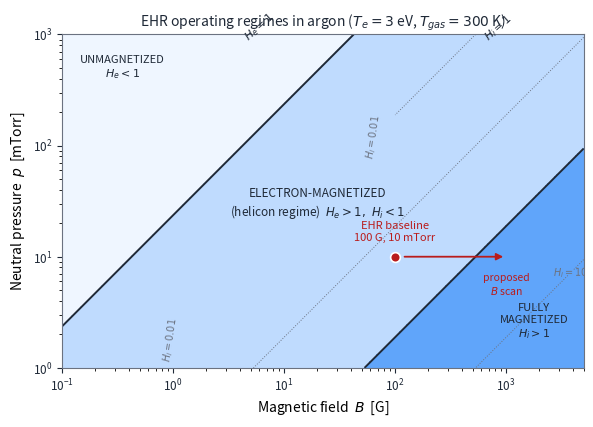

Reproduce this figure in Python. (Note: this script raises an exception after producing the figure.)
"""EHR regime map: magnetic field vs. neutral pressure with Hall-parameter contours.

Generates the B-p operating-regime figure for the EHR paper (Section: Magnetization
Regime). A species is magnetized when its Hall parameter H_s = omega_cs / nu_sn > 1,
with nu_sn = n_n * sigma_sn * vbar_s and n_n = p / (k_B T_gas). Both H_e and H_i
scale as B/p, so regime boundaries are straight lines on log-log axes.

Representative argon parameters (matching the paper):
  T_gas = 300 K, T_e = 3 eV, sigma_en = 2e-20 m^2, sigma_in = 1e-18 m^2.

Outputs ehr-regime-map.pdf (for LaTeX) and ehr-regime-map.png next to this script.
Run: python regime_map.py
"""

import os
import numpy as np
import matplotlib
matplotlib.use("Agg")
import matplotlib.pyplot as plt

# ---- physical constants (SI) ----
E = 1.602176634e-19
KB = 1.380649e-23
ME = 9.1093837015e-31
MI = 39.948 * 1.66053906660e-27   # argon

# ---- gas / plasma parameters ----
T_GAS = 300.0                      # K
TE_EV = 3.0                        # electron temperature, eV
SIGMA_EN = 2e-20                   # e-Ar momentum-transfer cross section, m^2 (few eV)
SIGMA_IN = 1e-18                   # Ar+-Ar (elastic + charge exchange), m^2

VBAR_E = np.sqrt(8 * TE_EV * E / (np.pi * ME))
VBAR_I = np.sqrt(8 * KB * T_GAS / (np.pi * MI))


def hall(B_gauss, p_mtorr, mass, sigma, vbar):
    """Hall parameter H = (qB/m) / (n_n sigma vbar)."""
    B = B_gauss * 1e-4                                # G -> T
    n_n = (p_mtorr * 1e-3 * 133.322) / (KB * T_GAS)   # mTorr -> m^-3
    return (E * B / mass) / (n_n * sigma * vbar)


# ---- grid ----
B = np.logspace(-1, np.log10(5000), 400)      # 0.1 G .. 5 kG
p = np.logspace(0, 3, 400)                    # 1 mTorr .. 1 Torr
BB, PP = np.meshgrid(B, p)
He = hall(BB, PP, ME, SIGMA_EN, VBAR_E)
Hi = hall(BB, PP, MI, SIGMA_IN, VBAR_I)

# ---- figure ----
INK = "#1f2937"; MUTED = "#6b7280"
FILLS = ["#eff6ff", "#bfdbfe", "#60a5fa"]     # sequential: degree of magnetization

fig, ax = plt.subplots(figsize=(6.0, 4.3), dpi=300)

# regimes: 0 unmagnetized, 1 electron-magnetized (helicon), 2 fully magnetized
regime = np.zeros_like(He)
regime[(He >= 1) & (Hi < 1)] = 1
regime[Hi >= 1] = 2
ax.contourf(BB, PP, regime, levels=[-0.5, 0.5, 1.5, 2.5], colors=FILLS)

# boundaries
ax.contour(BB, PP, He, levels=[1], colors=[INK], linewidths=1.4)
ax.contour(BB, PP, Hi, levels=[1], colors=[INK], linewidths=1.4)
ci = ax.contour(BB, PP, Hi, levels=[0.01, 0.1, 10], colors=[MUTED],
                linewidths=0.7, linestyles="dotted")
ax.clabel(ci, fmt=lambda v: rf"$H_i={v:g}$", fontsize=7, colors=MUTED,
          manual=[(0.9, 1.8), (60, 120), (3800, 6.5)])

# region labels (direct labels: identity never rides on fill color alone)
ax.text(0.35, 500, "UNMAGNETIZED\n$H_e<1$", fontsize=8, color=INK,
        ha="center", va="center")
ax.text(20, 30, "ELECTRON-MAGNETIZED\n(helicon regime)  $H_e>1,\\ H_i<1$",
        fontsize=8.5, color=INK, ha="center", va="center")
ax.text(1800, 2.6, "FULLY\nMAGNETIZED\n$H_i>1$", fontsize=8, color=INK,
        ha="center", va="center")
ax.text(4.2, 900, "$H_e=1$", fontsize=8, color=INK, rotation=42)
ax.text(600, 900, "$H_i=1$", fontsize=8, color=INK, rotation=42)

# EHR baseline point and proposed B-scan
ax.plot([100], [10], marker="o", ms=7, mfc="#b91c1c", mec="white", mew=1.2, zorder=5)
ax.annotate("", xy=(1000, 10), xytext=(115, 10),
            arrowprops=dict(arrowstyle="-|>", color="#b91c1c", lw=1.3))
ax.text(100, 13.5, "EHR baseline\n100 G, 10 mTorr", fontsize=8, color="#b91c1c",
        ha="center", va="bottom")
ax.text(1000, 7.2, "proposed\n$B$ scan", fontsize=7.5, color="#b91c1c",
        ha="center", va="top")

ax.set_xscale("log"); ax.set_yscale("log")
ax.set_xlim(B[0], B[-1]); ax.set_ylim(p[0], p[-1])
ax.set_xlabel("Magnetic field  $B$  [G]", fontsize=10)
ax.set_ylabel("Neutral pressure  $p$  [mTorr]", fontsize=10)
ax.tick_params(labelsize=8.5, colors=INK)
for s in ax.spines.values():
    s.set_color(MUTED); s.set_linewidth(0.8)
ax.set_title("EHR operating regimes in argon ($T_e=3$ eV, $T_{gas}=300$ K)",
             fontsize=10, color=INK)

fig.tight_layout()
out = os.path.dirname(os.path.abspath(__file__))
fig.savefig(os.path.join(out, "ehr-regime-map.pdf"))
fig.savefig(os.path.join(out, "ehr-regime-map.png"))
print("H_i at (100 G, 10 mTorr):", round(float(hall(100, 10, MI, SIGMA_IN, VBAR_I)), 3))
print("H_e at (100 G, 10 mTorr):", round(float(hall(100, 10, ME, SIGMA_EN, VBAR_E)), 1))
print("B where H_i=1 at 10 mTorr [G]:",
      round(float(100 / hall(100, 10, MI, SIGMA_IN, VBAR_I)), 0))
print("saved ehr-regime-map.pdf / .png")
